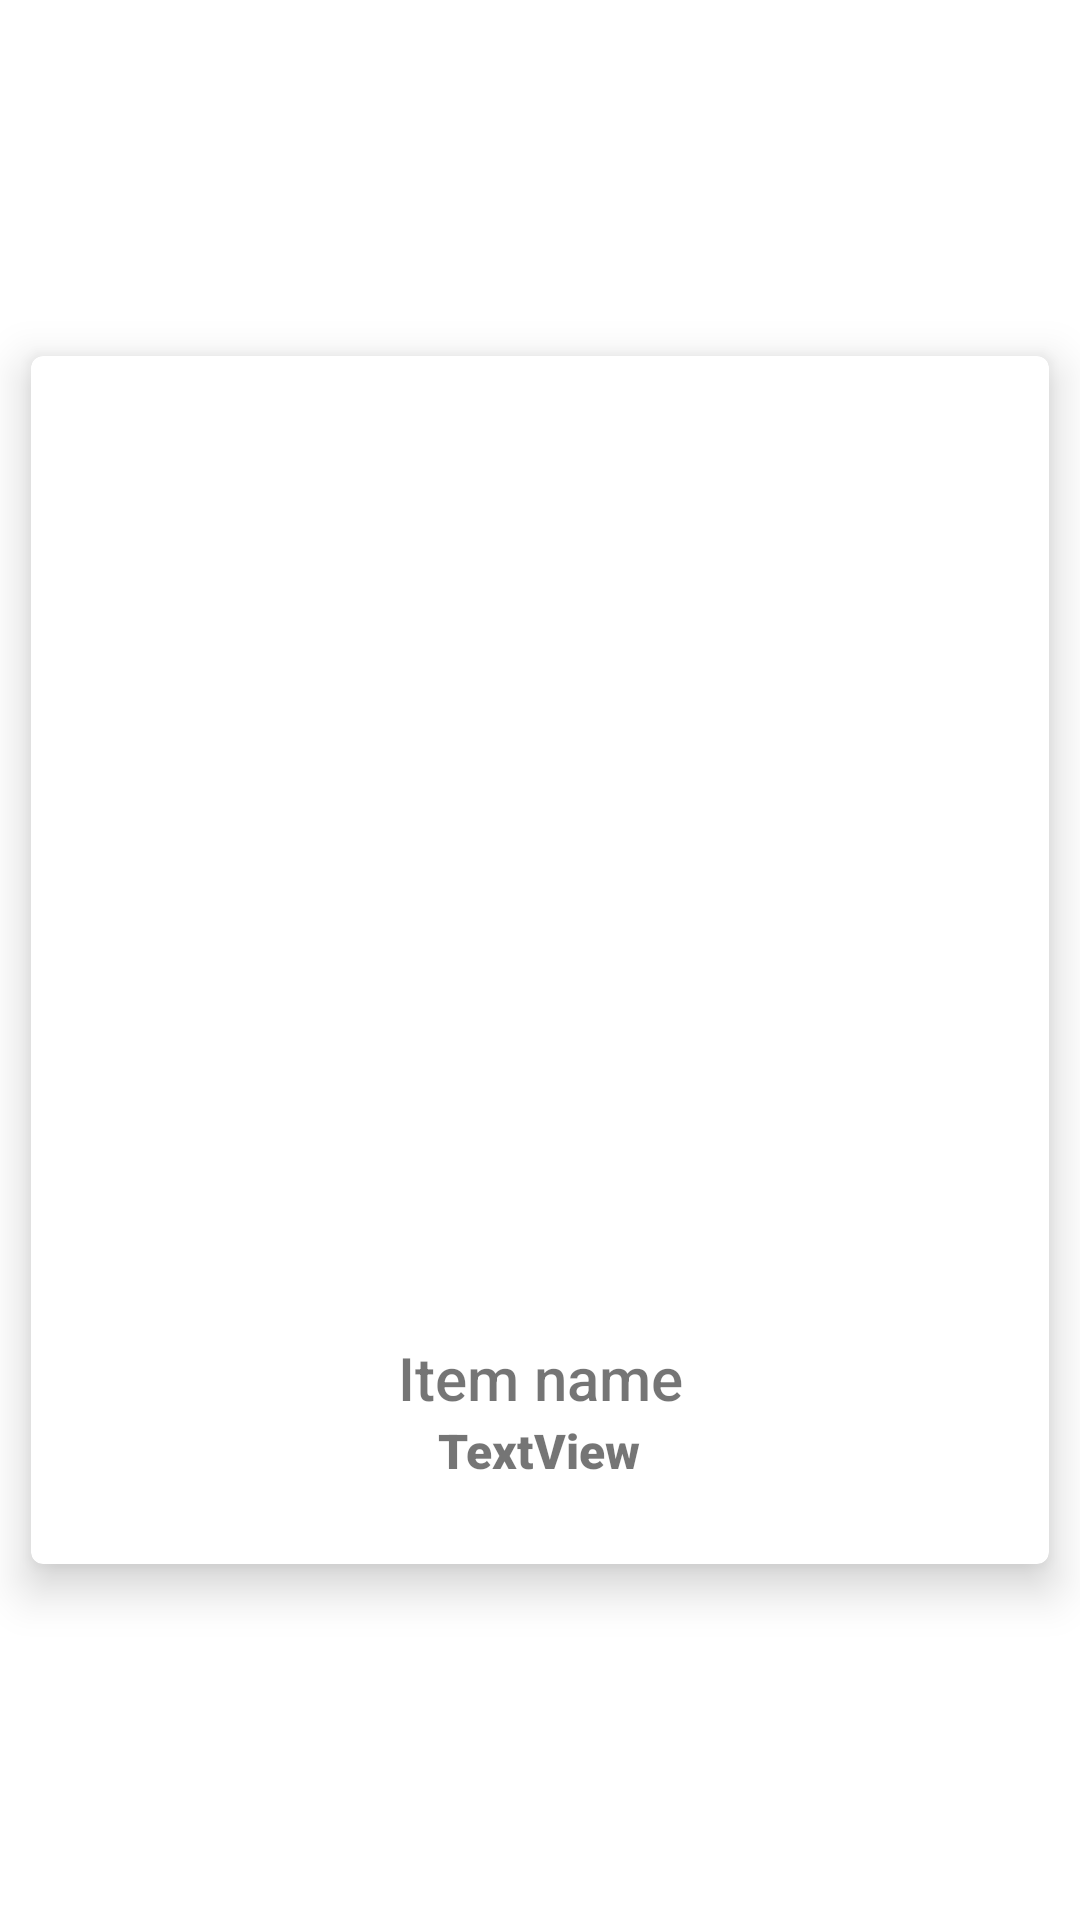

Here is an Android app screen rendered from its layout file. Give the layout XML and the strings, colors and styles it references.
<!-- AndroidManifest.xml: application theme Theme.NasaApiTest -->
<!-- res/layout/itemfoto.xml -->
<?xml version="1.0" encoding="utf-8"?>
<androidx.constraintlayout.widget.ConstraintLayout xmlns:android="http://schemas.android.com/apk/res/android"
    xmlns:app="http://schemas.android.com/apk/res-auto"
    xmlns:tools="http://schemas.android.com/tools"
    android:layout_width="wrap_content"
    android:layout_height="wrap_content"
    android:focusable="true"
    android:orientation="horizontal"
    android:paddingTop="30dp"
    android:paddingBottom="30dp"
    android:visibility="visible">

    
    <androidx.cardview.widget.CardView
        android:id="@+id/card_view"
        android:layout_width="wrap_content"
        android:layout_height="wrap_content"
        android:layout_gravity="center"
        android:layout_marginStart="20dp"
        android:layout_marginEnd="20dp"
        app:cardCornerRadius="4dp"
        app:cardElevation="9dp"
        app:cardUseCompatPadding="true"
        app:layout_constraintBottom_toBottomOf="parent"
        app:layout_constraintEnd_toEndOf="parent"
        app:layout_constraintStart_toStartOf="parent"
        app:layout_constraintTop_toTopOf="parent">

        <androidx.constraintlayout.widget.ConstraintLayout
            android:layout_width="wrap_content"
            android:layout_height="wrap_content"
            android:layout_margin="7dp"
            android:paddingStart="20dp"
            android:paddingTop="20dp"
            android:paddingEnd="20dp"
            android:paddingBottom="20dp">

            <TextView
                android:id="@+id/titleview"
                android:layout_width="wrap_content"
                android:layout_height="wrap_content"
                android:fontFamily="sans-serif-medium"
                android:text="Item name"
                android:textSize="20sp"
                app:layout_constraintEnd_toEndOf="parent"
                app:layout_constraintStart_toStartOf="parent"
                app:layout_constraintTop_toBottomOf="@+id/imagelist" />

            <TextView
                android:id="@+id/dateview"
                android:layout_width="wrap_content"
                android:layout_height="wrap_content"
                android:fontFamily="sans-serif-black"
                android:text="TextView"
                android:textSize="16sp"
                app:layout_constraintBottom_toBottomOf="parent"
                app:layout_constraintEnd_toEndOf="parent"
                app:layout_constraintHorizontal_bias="0.498"
                app:layout_constraintStart_toStartOf="parent"
                app:layout_constraintTop_toBottomOf="@+id/titleview"
                app:layout_constraintVertical_bias="0.0" />

            <ImageView
                android:id="@+id/imagelist"
                android:layout_width="350dp"
                android:layout_height="300dp"
                app:layout_constraintEnd_toEndOf="parent"
                app:layout_constraintStart_toStartOf="parent"
                app:layout_constraintTop_toTopOf="parent"
                tools:srcCompat="@tools:sample/avatars" />
        </androidx.constraintlayout.widget.ConstraintLayout>

    </androidx.cardview.widget.CardView>
</androidx.constraintlayout.widget.ConstraintLayout>
<!-- resources referenced by this layout -->
<resources>
  <style name="Theme.NasaApiTest" parent="Theme.MaterialComponents.DayNight.DarkActionBar">
          
          <item name="colorPrimary">@color/purple_500</item>
          <item name="colorPrimaryVariant">@color/purple_700</item>
          <item name="colorOnPrimary">@color/white</item>
          
          <item name="colorSecondary">@color/teal_200</item>
          <item name="colorSecondaryVariant">@color/teal_700</item>
          <item name="colorOnSecondary">@color/black</item>
          
          <item name="android:statusBarColor" tools:targetApi="l">?attr/colorPrimaryVariant</item>
          
      </style>
  <color name="purple_500">#B8E1FF</color>
  <color name="purple_700">#B8E1FF </color>
  <color name="white">#B8E1FF</color>
  <color name="teal_200">#FF03DAC5</color>
  <color name="teal_700">#B8E1FF</color>
  <color name="black">#FFFFFF</color>
</resources>
